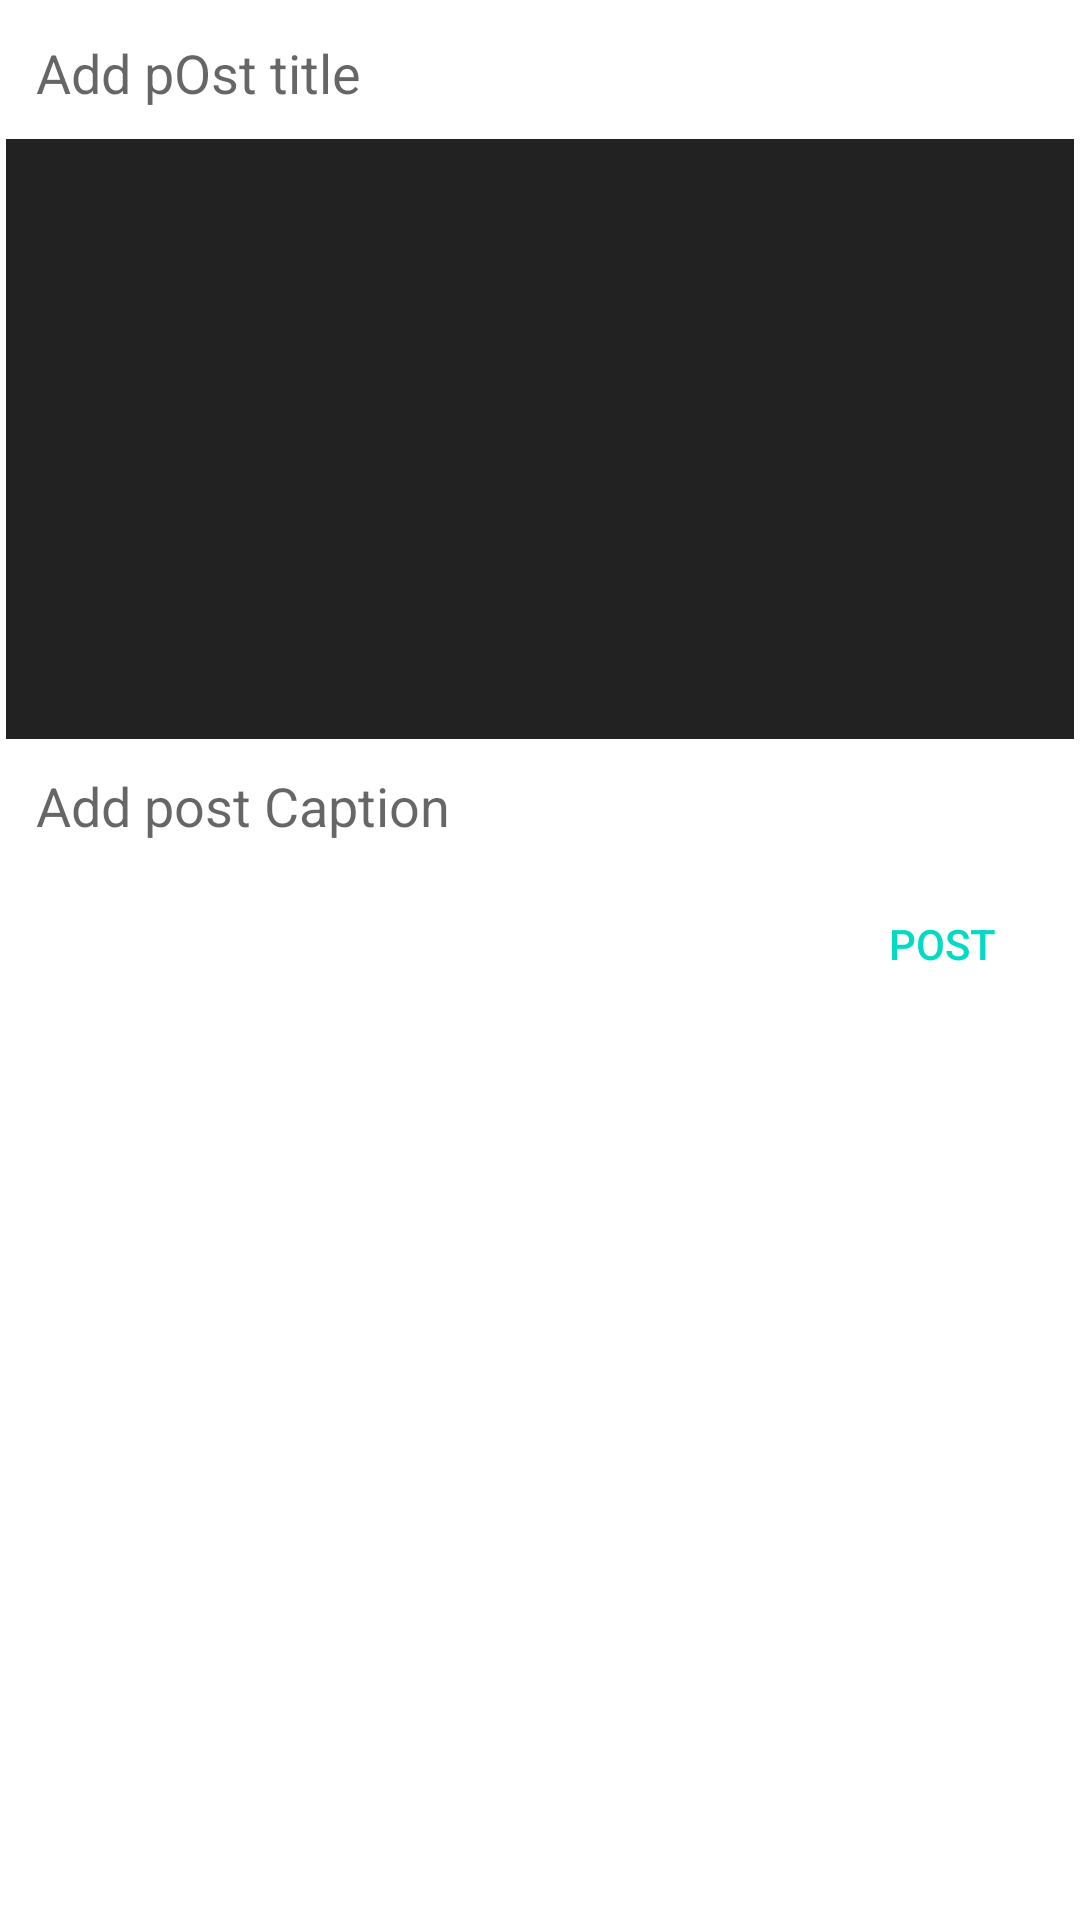

Reconstruct the res/layout file that produces this screen, plus the resources it refers to.
<!-- AndroidManifest.xml: application theme Theme.BWCovidCentral -->
<!-- res/layout/activity_add_post.xml -->
<?xml version="1.0" encoding="utf-8"?>
<ScrollView xmlns:android="http://schemas.android.com/apk/res/android"
    xmlns:app="http://schemas.android.com/apk/res-auto"
    xmlns:tools="http://schemas.android.com/tools"
    android:layout_width="match_parent"
    android:layout_height="match_parent"
    tools:context=".AddPostActivity">
    <LinearLayout
        android:orientation="vertical"
        android:layout_margin="2dp"
        android:layout_width="match_parent"
        android:layout_height="wrap_content">

        <EditText
            android:layout_width="match_parent"
            android:layout_height="wrap_content"
            android:background="@drawable/editextstyle"
            android:id="@+id/pTitleEt"
            android:padding="10dp"
            android:singleLine="true"
            android:hint="Add pOst title"/>
        <ImageView
            android:layout_width="match_parent"
            android:layout_height="wrap_content"
            android:id="@+id/pImageIv"
            android:background="@color/colorPrimary"
            android:minHeight="200dp"/>

        <EditText
            android:layout_width="match_parent"
            android:layout_height="wrap_content"
            android:background="@drawable/editextstyle"
            android:id="@+id/pDescripEt"
            android:padding="10dp"
            android:gravity="start"
            android:inputType="textCapSentences|textMultiLine"
            android:hint="Add post Caption"/>
        //Post button
        <Button
            android:layout_width="wrap_content"
            android:layout_height="wrap_content"
            style="@style/Widget.AppCompat.Button.Borderless.Colored"
            android:text="Post"
            android:layout_gravity="end"
            android:id="@+id/pUploadBtn"/>
    </LinearLayout>

</ScrollView>
<!-- resources referenced by this layout -->
<resources>
  <color name="colorPrimary">#222222</color>
  <style name="Theme.BWCovidCentral" parent="Theme.MaterialComponents.DayNight.DarkActionBar">
          
          <item name="colorPrimary">@color/purple_500</item>
          <item name="colorPrimaryVariant">@color/purple_700</item>
          <item name="colorOnPrimary">@color/white</item>
          
          <item name="colorSecondary">@color/teal_200</item>
          <item name="colorSecondaryVariant">@color/teal_700</item>
          <item name="colorOnSecondary">@color/black</item>
          
          <item name="android:statusBarColor" tools:targetApi="l">?attr/colorPrimaryVariant</item>
          
      </style>
  <color name="purple_500">#FF6200EE</color>
  <color name="purple_700">#FF3700B3</color>
  <color name="white">#FFFFFFFF</color>
  <color name="teal_200">#FF03DAC5</color>
  <color name="teal_700">#FF018786</color>
  <color name="black">#FF000000</color>
</resources>
